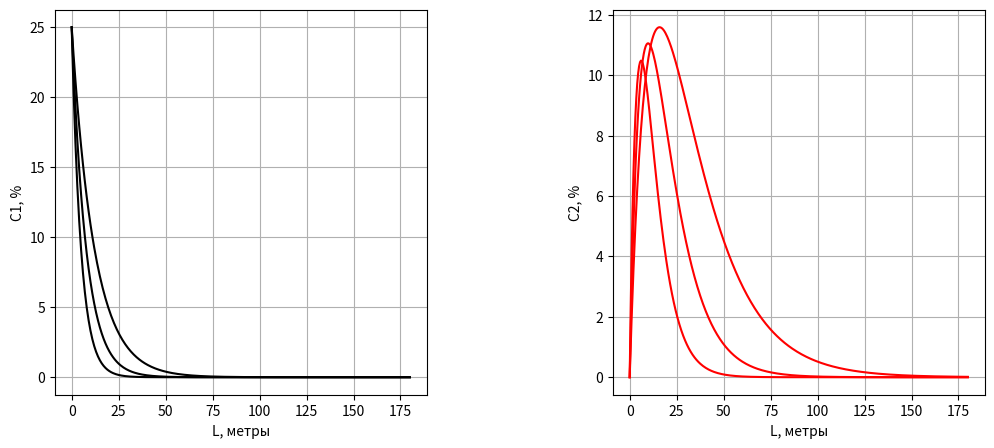

The matplotlib source for this figure:
import numpy as np
import matplotlib.pyplot as plt

m = 2.2
L = 180

R = 8.31
E1 = 251000
E2 = 297000
A1 = 2 * (10**11)
A2 = 8 * (10**12)
ro = 1.4
D = 0.1
delta_l = 0.5

delta_C = 0.05
delta_m = 0.15
delta_T = 25

C_vh = (0.25 * ro) / 0.2805
T_vhod_0 = 1300
T_vhod_1 = 1360 

k1 = lambda T: A1 * np.exp((-E1) / (R * T))
k2 = lambda T: A2 * np.exp((-E2) / (R * T))

d_C1 = lambda С1, T1: (-k1(T1) * С1 * (ro * (np.pi * (D ** 2)) / 4)) /m
d_C2 = lambda C1, C2, T1, T2: ((k1(T1) * C1 - k2(T2) * C2) * ro * (np.pi * D ** 2) / 4) / m

res_1 = []
res_2 = []

l = [i for i in np.arange(0, L + delta_l, delta_l)]
fig, axes = plt.subplots(nrows=1, ncols=2, figsize=(12, 5))

while T_vhod_0 < T_vhod_1:

    C1 = C_vh
    C2 = 0
    
    T1 = T_vhod_0   

    C1_percent = C1 * (100 * 0.2805) / ro 
    C2_percent = C2 * (100 * 0.2805) / ro 

    for i in l:
        C1_percent = C1 * (100 * 0.2805) / ro 
        C2_percent = C2 * (100 * 0.2805) / ro 
        res_1.append(C1_percent)    
        res_2.append(C2_percent)
        C1 = C1 + d_C1(C1, T1) * delta_l
        C2 = C2 + d_C2(C1, C2, T1, T1) * delta_l

    axes[0].plot(l, res_1, color='black')
    axes[0].set_xlabel("L, метры")
    axes[0].set_ylabel("C1, %")
    axes[0].grid(True)

    axes[1].plot(l, res_2, color='red')
    axes[1].set_xlabel("L, метры")
    axes[1].set_ylabel("C2, %")
    axes[1].grid(True)

    res_1.clear()
    res_2.clear()

    T_vhod_0 += delta_T


plt.subplots_adjust(wspace=0.5, hspace=0)
plt.show()